Image classification data set "dataset_split" (ISABELUNA16/Yolo11_ComputerVision_BananaRipenessClassifier on GitHub). Class labels (4): green, overripe, ripe, semi-ripe.

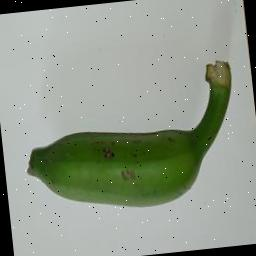
Label: green

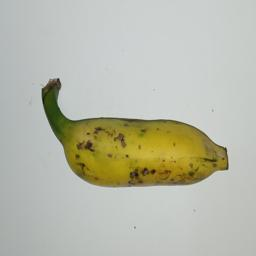
Label: semi-ripe

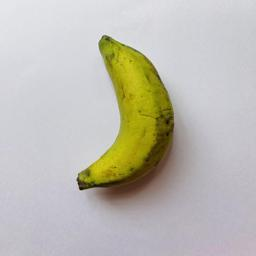
Label: semi-ripe

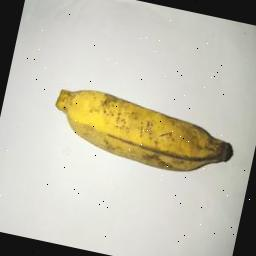
Label: ripe

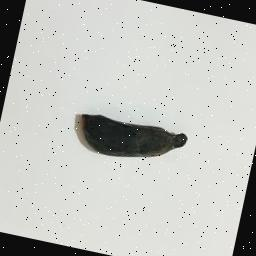
Label: overripe

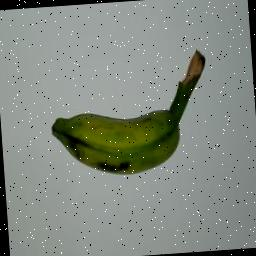
Label: green
